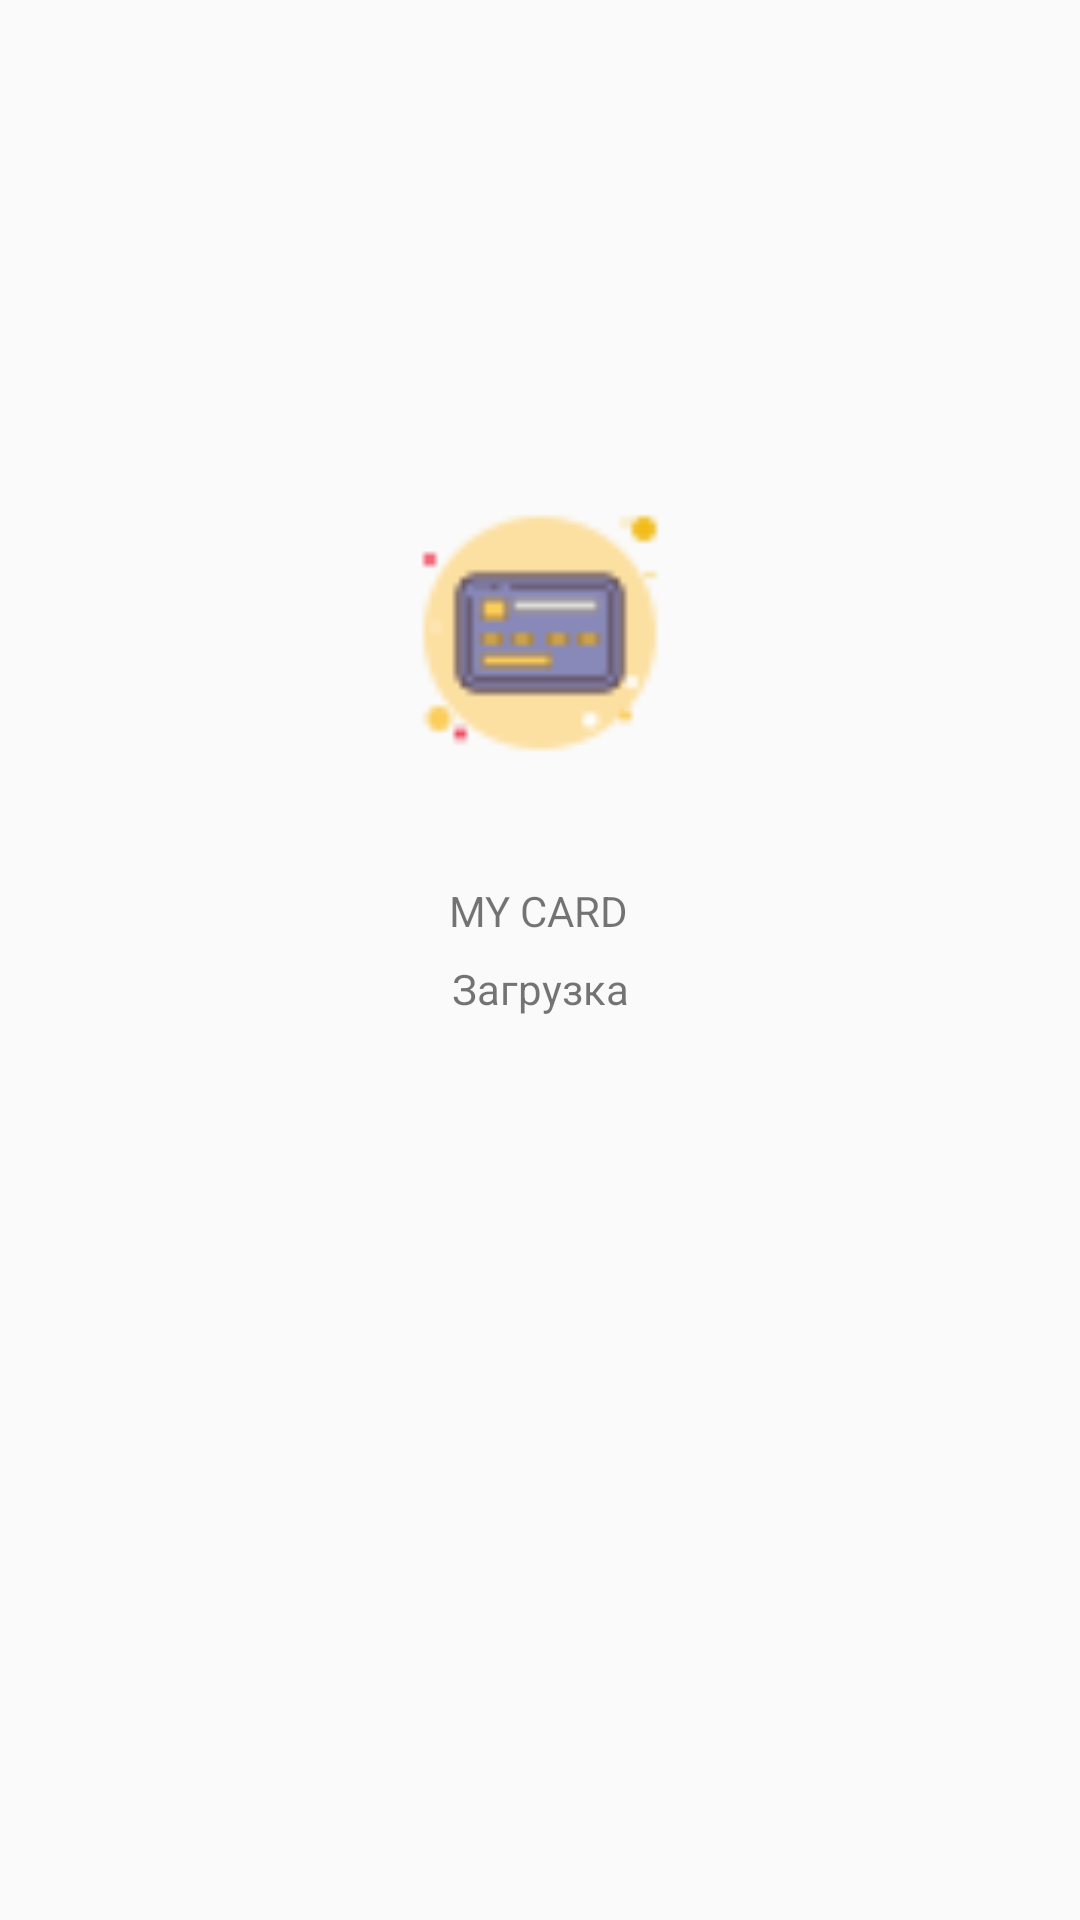

The Android layout XML behind this screen, and the referenced resources:
<!-- AndroidManifest.xml: application theme Theme.Card20 -->
<!-- res/layout/activity_splash.xml -->
<?xml version="1.0" encoding="utf-8"?>
<androidx.constraintlayout.widget.ConstraintLayout xmlns:android="http://schemas.android.com/apk/res/android"
    xmlns:app="http://schemas.android.com/apk/res-auto"
    xmlns:tools="http://schemas.android.com/tools"
    android:layout_width="match_parent"
    android:layout_height="match_parent"
    android:id="@+id/splashLayout">

    <ImageView
        android:id="@+id/ivSplashIcon"
        android:layout_width="114dp"
        android:layout_height="102dp"
        android:layout_marginStart="8dp"
        android:layout_marginTop="160dp"
        android:layout_marginEnd="8dp"
        app:layout_constraintEnd_toEndOf="parent"
        app:layout_constraintStart_toStartOf="parent"
        app:layout_constraintTop_toTopOf="parent"
        app:srcCompat="@drawable/icons_card"/>

    <TextView
        android:id="@+id/tvAppName"
        android:layout_width="wrap_content"
        android:layout_height="18dp"
        android:layout_marginStart="8dp"
        android:layout_marginTop="32dp"
        android:layout_marginEnd="9dp"
        android:text="MY CARD"
        app:layout_constraintEnd_toEndOf="parent"
        app:layout_constraintStart_toStartOf="parent"
        app:layout_constraintTop_toBottomOf="@+id/ivSplashIcon" />

    <TextView
        android:id="@+id/tvDescription"
        android:layout_width="wrap_content"
        android:layout_height="wrap_content"
        android:layout_marginStart="8dp"
        android:layout_marginTop="8dp"
        android:layout_marginEnd="8dp"
        android:text="Загрузка"
        app:layout_constraintEnd_toEndOf="parent"
        app:layout_constraintStart_toStartOf="parent"
        app:layout_constraintTop_toBottomOf="@+id/tvAppName" />

    <ProgressBar
        android:id="@+id/progressBar"
        style="?android:attr/progressBarStyle"
        android:layout_width="wrap_content"
        android:layout_height="wrap_content"
        android:layout_marginBottom="8dp"
        android:layout_marginEnd="8dp"
        android:layout_marginStart="8dp"
        android:layout_marginTop="8dp"
        app:layout_constraintBottom_toBottomOf="parent"
        app:layout_constraintEnd_toEndOf="parent"
        app:layout_constraintStart_toStartOf="parent"
        app:layout_constraintTop_toBottomOf="@+id/tvDescription" />
</androidx.constraintlayout.widget.ConstraintLayout>
<!-- resources referenced by this layout -->
<resources>
  <!-- drawable icons_card: png bitmap (drawable-v24, 1672 bytes) -->
  <style name="Theme.Card20" parent="Theme.MaterialComponents.DayNight.NoActionBar.Bridge">
          
          <item name="colorPrimary">@color/purple_500</item>
          <item name="colorPrimaryVariant">@color/purple_700</item>
          <item name="colorOnPrimary">@color/white</item>
          
          <item name="colorSecondary">@color/teal_200</item>
          <item name="colorSecondaryVariant">@color/teal_700</item>
          <item name="colorOnSecondary">@color/black</item>
          
          <item name="android:statusBarColor">?attr/colorPrimaryVariant</item>
          
      </style>
  <!-- not gathered from this repository: default colours our renderer supplied (Android Studio template values) -->
  <color name="purple_500">#FF6200EE</color>
  <color name="purple_700">#FF3700B3</color>
  <color name="teal_200">#FF03DAC5</color>
  <color name="teal_700">#FF018786</color>
  <color name="black">#FF000000</color>
  <color name="white">#FFFFFFFF</color>
</resources>
